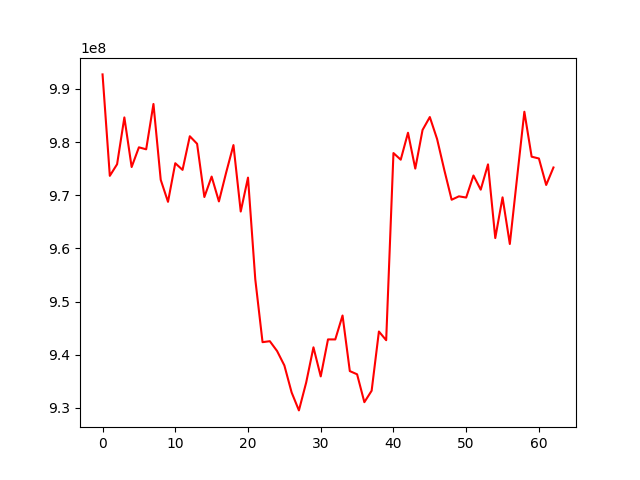

The table this chart was drawn from, first rows:
, 0
0, 992746177
1, 973653299
2, 975841148
3, 984647400
4, 975313489
5, 979024387
6, 978648051
7, 987179365
8, 972902533
9, 968763542
10, 976027736
11, 974777529
12, 981106708
13, 979686737
14, 969668822
15, 973515197
16, 968839126
17, 974290345
18, 979447242
19, 966939199
20, 973319534
21, 954195817
22, 942351012
23, 942534825
24, 940680064
25, 937970217
26, 932882248
27, 929508454
28, 934755070
29, 941381429
30, 935905832
31, 942871245
32, 942864015
33, 947367703
34, 936904731
35, 936305560
36, 931054351
37, 933210751
38, 944355623
39, 942718969
40, 977942505
41, 976692668
42, 981765180
43, 975016894
44, 982286099
45, 984721267
46, 980580353
47, 974710895
48, 969155990
49, 969796862
50, 969569185
51, 973714995
52, 971052163
53, 975814952
54, 961944539
55, 969604723
56, 960828431
57, 973319729
58, 985716376
59, 977257971
... 3 more rows
